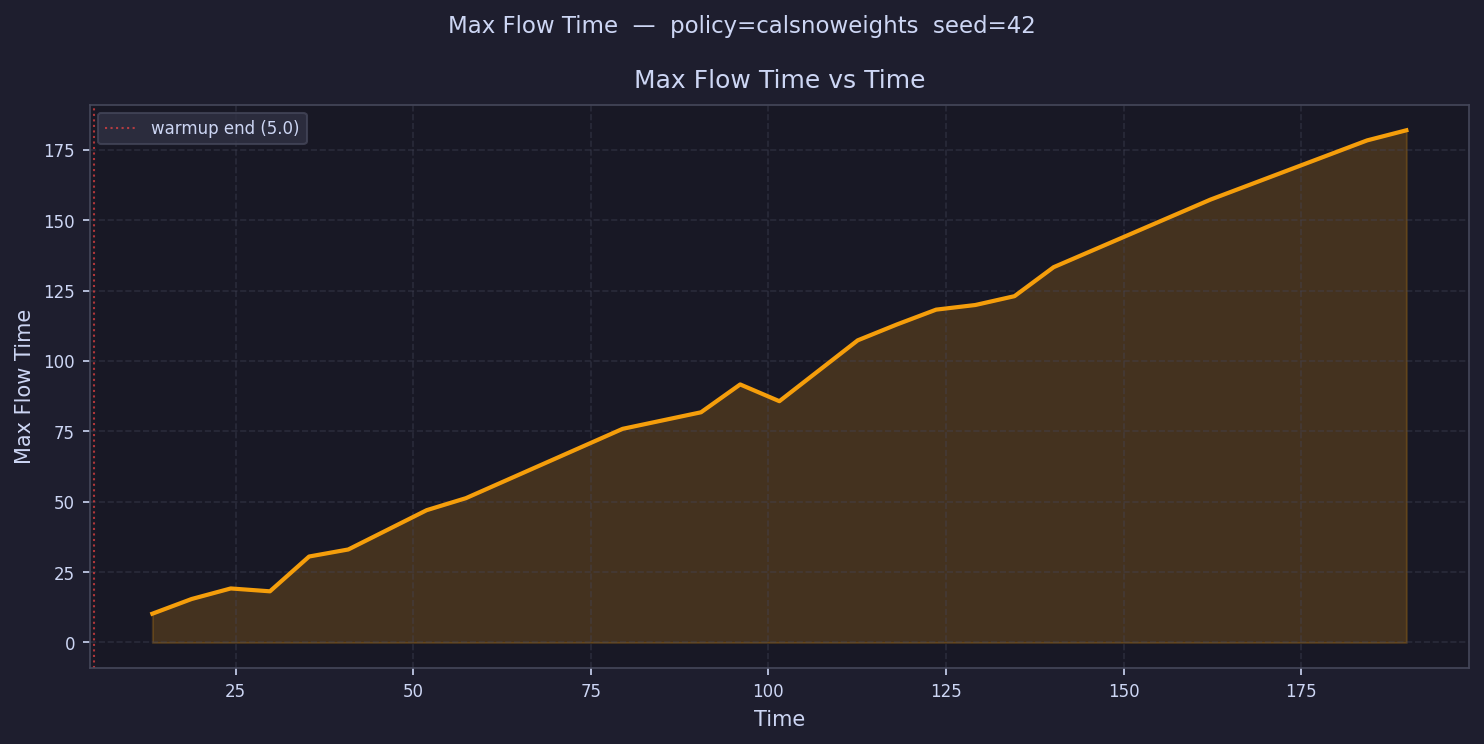

Data behind this chart, as committed beside it:
time, max_flow_time
7.758, 
13.27, 10.22
18.79, 15.43
24.31, 19.19
29.82, 18.17
35.34, 30.54
40.86, 33.04
46.37, 
51.89, 47
57.41, 51.26
62.92, 
68.44, 
73.96, 
79.47, 75.89
84.99, 
90.51, 81.77
96.02, 91.66
101.5, 85.71
107.1, 
112.6, 107.3
118.1, 113
123.6, 118.2
129.1, 119.9
134.6, 123
140.2, 133.3
145.7, 
151.2, 
156.7, 
162.2, 157.3
167.7, 
173.3, 
178.8, 
184.3, 178.4
189.8, 182
195.3, 
200.8, 
206.4, 
211.9, 
217.4, 
222.9, 
228.4, 
233.9, 
239.5, 
245, 
250.5, 
256, 
261.5, 
267, 
272.6, 
278.1, 
